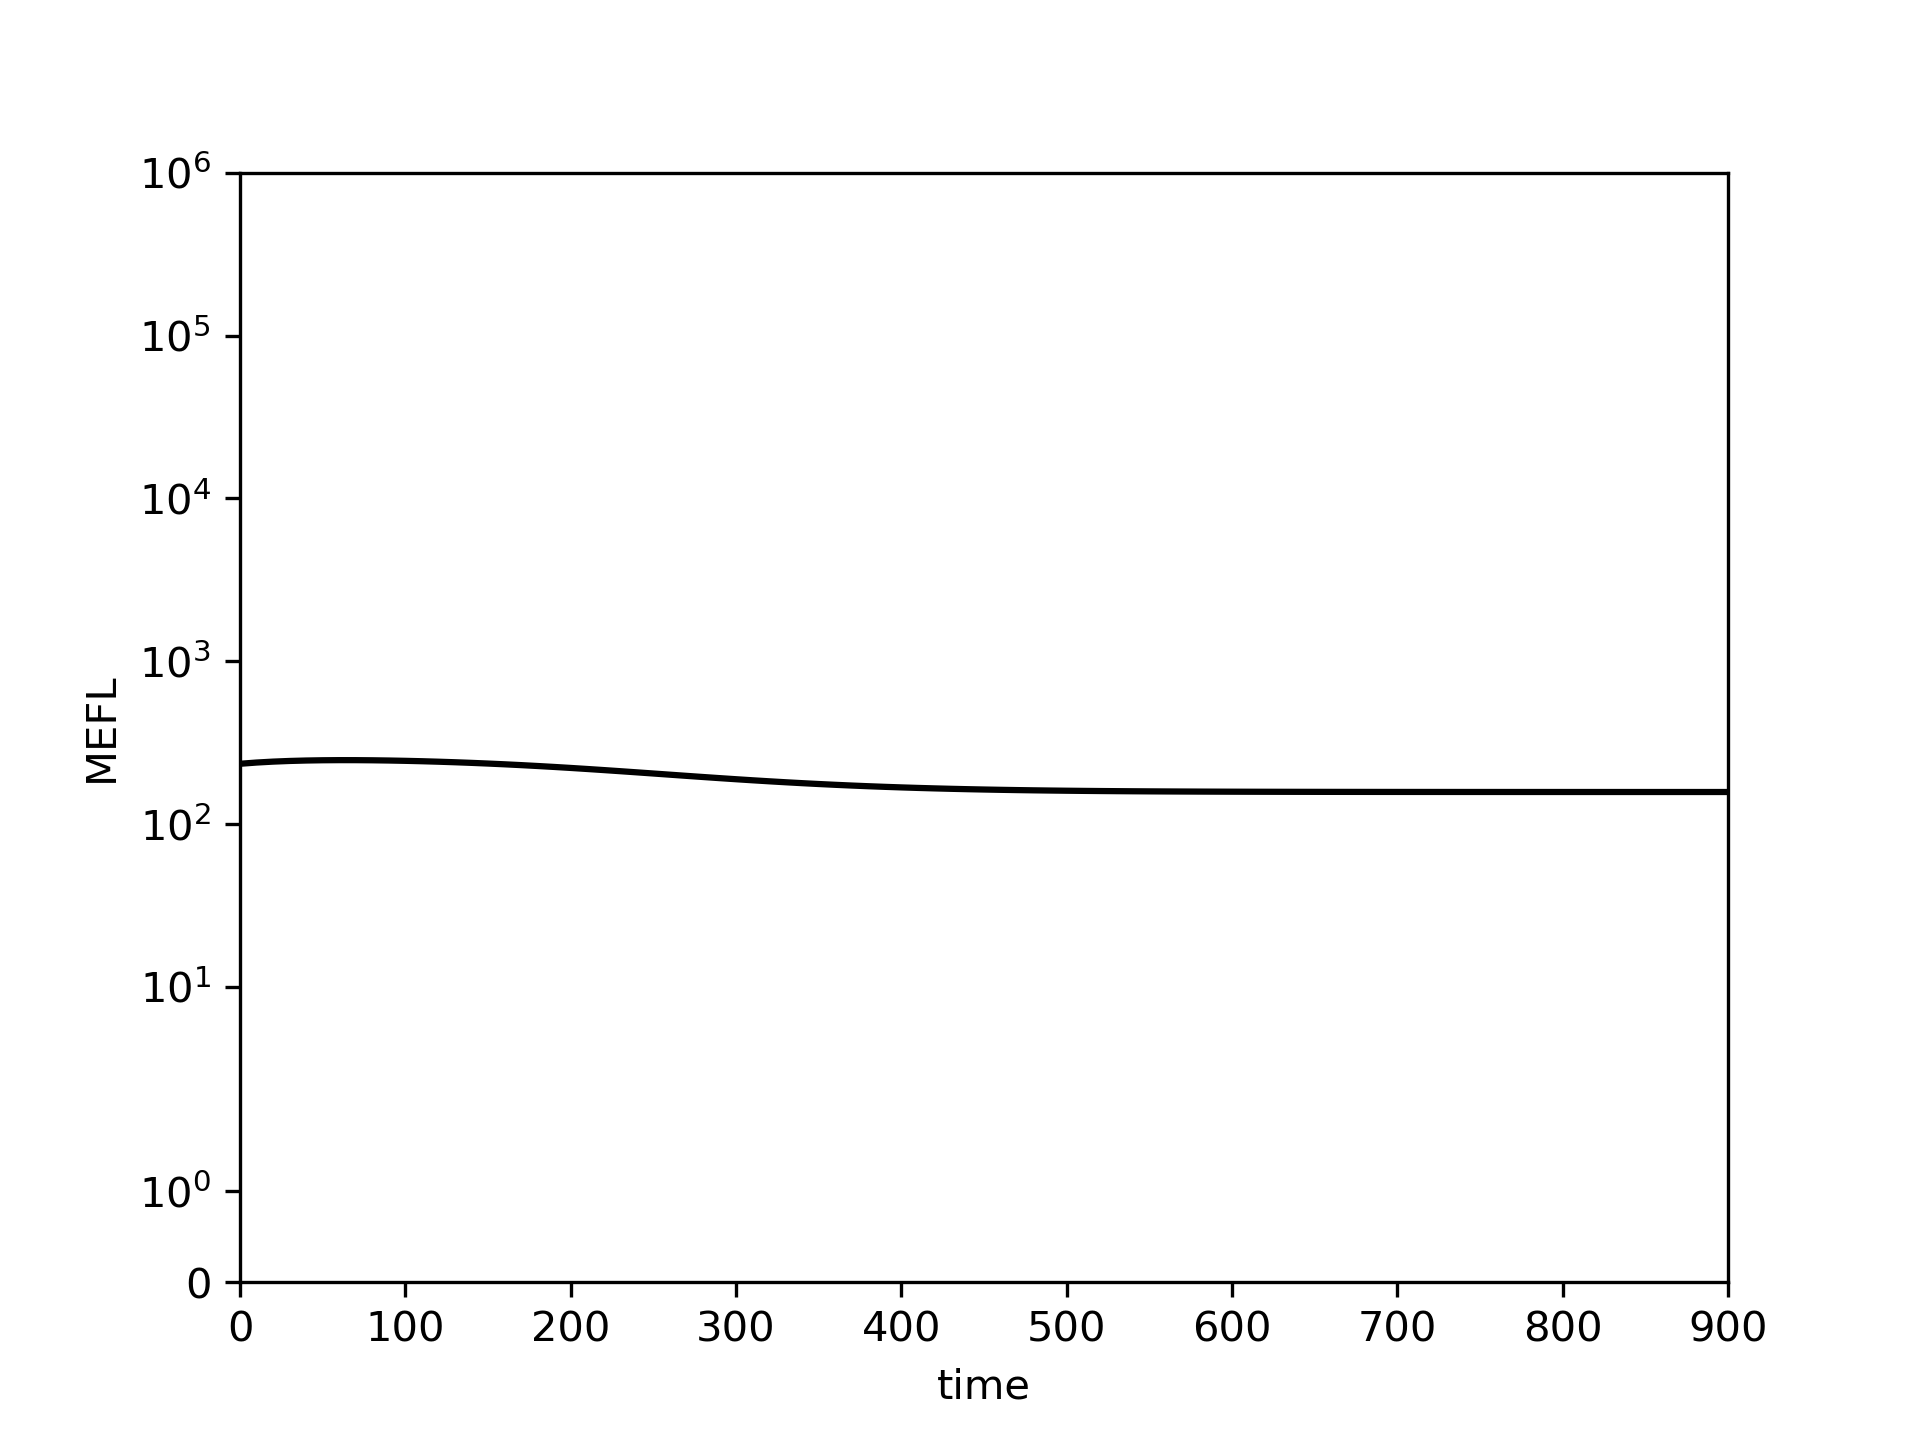

The table this chart was drawn from, first rows:
0.0, 10.0, 20.0, 30.0, 40.0, 50.0, 60.0, 70.0, 80.0, 90.0, 100.0, 110.0, 120.0, 130.0, 140.0, 150.0, 160.0, 170.0, 180.0, 190.0, 200.0, 210.0, 220.0, 230.0
234.6, 238.7, 241.9, 244.1, 245.7, 246.6, 247, 246.9, 246.5, 245.7, 244.6, 243.2, 241.6, 239.7, 237.6, 235.3, 232.8, 230.2, 227.3, 224.3, 221.2, 217.9, 214.6, 211.2
